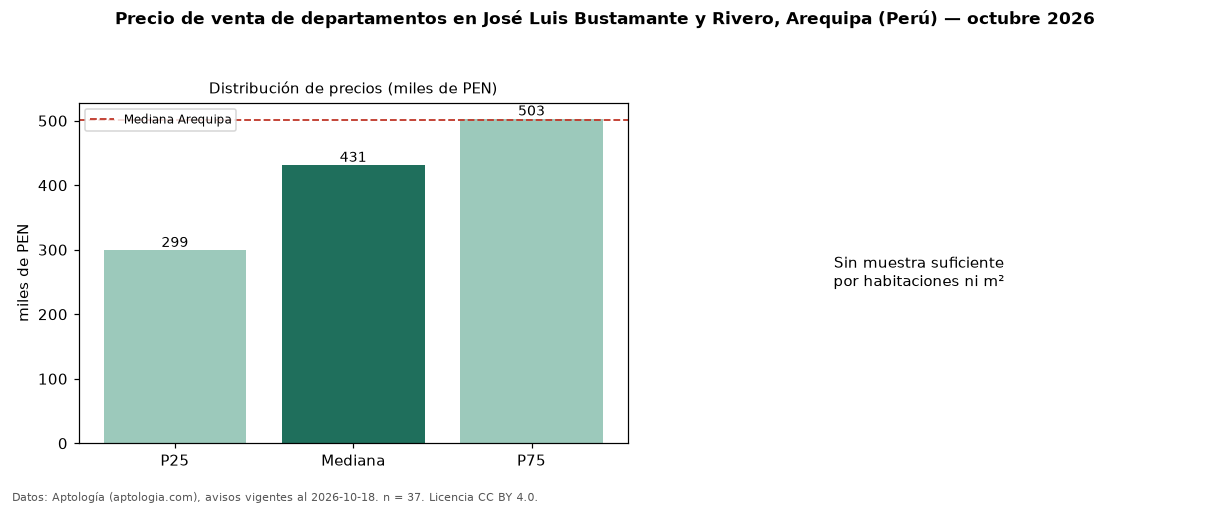

The file beside this chart, header and first rows:
seccion, metrica, valor, moneda, n
precio, p25, 299252, PEN, 37
precio, mediana, 431250, PEN, 37
precio, p75, 503000, PEN, 37
precio, minimo, 218000, PEN, 37
precio, maximo, 746250, PEN, 37
m2, area_mediana_m2, 103.0, m2, 29
banos, mediana_banos, 2.0, , 
habitaciones, 3+, 441600, PEN, 27
ciudad, mediana_ciudad_referencia, 501350, PEN, 
ciudad, mediana_m2_ciudad, 4215, PEN, 
fuente, fecha_datos, 2026-10-18, , 
fuente, atribucion, https://www.aptologia.com/pe/venta/arequ…, , 
fuente, licencia, CC BY 4.0, , 
